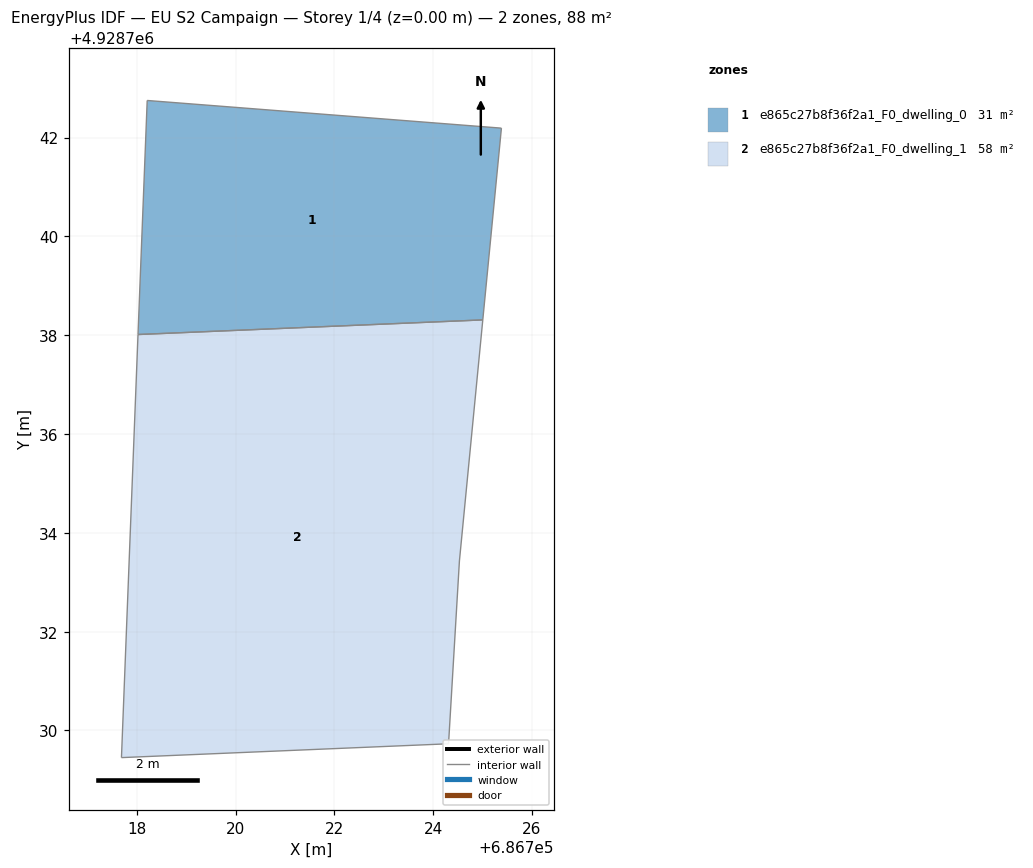
=== STOREY PLAN SPEC (per zone: floor XY polygon, exterior-wall plan segments, windows/doors) ===
zone 1: e865c27b8f36f2a1_F0_dwelling_0  (30.5 m²)
  floor: (686725.00, 4928738.31) (686725.38, 4928742.19) (686718.21, 4928742.75) (686718.03, 4928738.01)
  interior walls: 4
zone 2: e865c27b8f36f2a1_F0_dwelling_1  (57.8 m²)
  floor: (686724.31, 4928729.73) (686724.53, 4928733.43) (686725.00, 4928738.31) (686718.03, 4928738.01) (686717.69, 4928729.45)
  interior walls: 5

=== DERIVED (storey summary) ===
Building: EU S2 Campaign
Storey: 1 of 4  (floor level z = 0.00 m)
Storey gross floor area: 88.3 m²
Zones on this storey: 2
  - e865c27b8f36f2a1_F0_dwelling_0: floor 30.5 m²
  - e865c27b8f36f2a1_F0_dwelling_1: floor 57.8 m²
Zone adjacency (shared interzone walls):
  - e865c27b8f36f2a1_F0_dwelling_0 ↔ e865c27b8f36f2a1_F0_dwelling_1